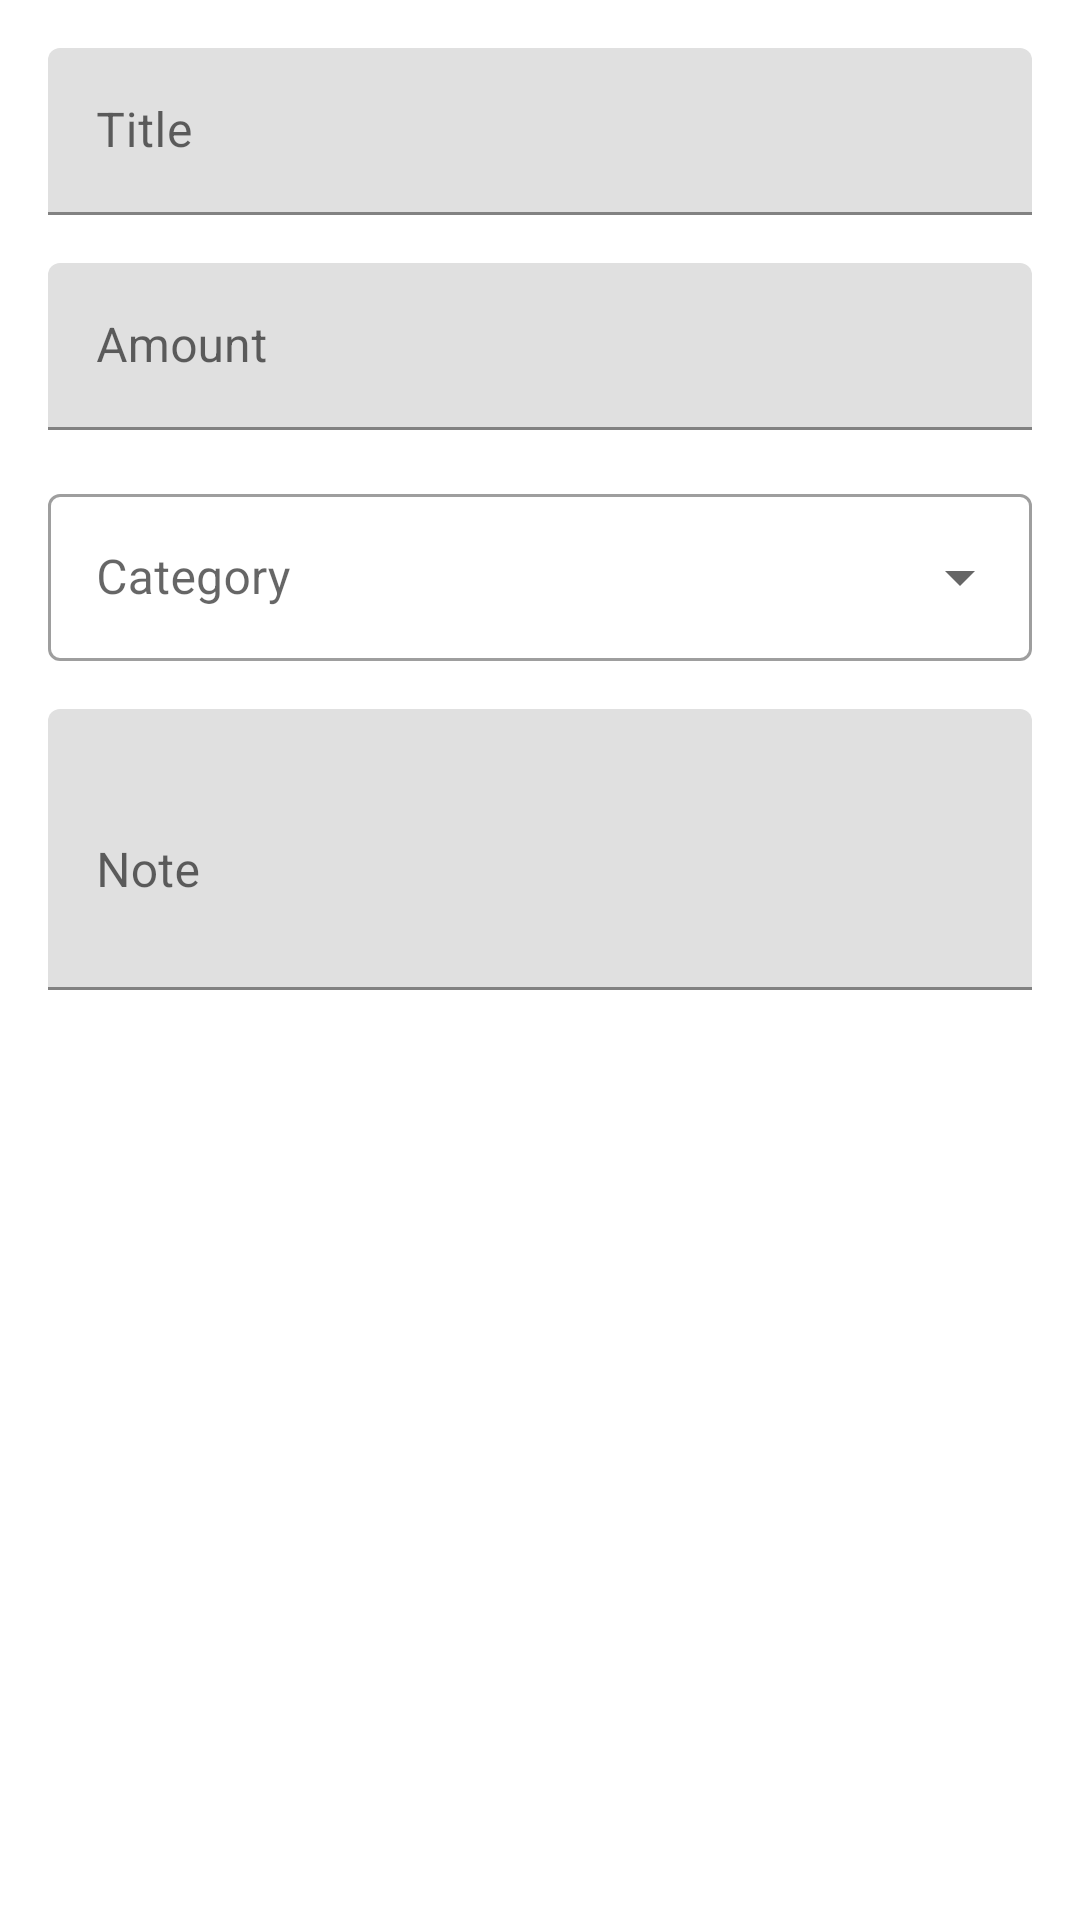

Reconstruct the res/layout file that produces this screen, plus the resources it refers to.
<!-- AndroidManifest.xml: application theme Theme.LabExam3.NoActionBar -->
<!-- res/layout/dialog_edit_transaction.xml -->
<?xml version="1.0" encoding="utf-8"?>
<LinearLayout xmlns:android="http://schemas.android.com/apk/res/android"
    android:layout_width="match_parent"
    android:layout_height="wrap_content"
    android:orientation="vertical"
    android:padding="16dp">

    <com.google.android.material.textfield.TextInputLayout
        android:layout_width="match_parent"
        android:layout_height="wrap_content"
        android:hint="Title">

        <com.google.android.material.textfield.TextInputEditText
            android:id="@+id/etTitle"
            android:layout_width="match_parent"
            android:layout_height="wrap_content"
            android:inputType="text" />
    </com.google.android.material.textfield.TextInputLayout>

    <com.google.android.material.textfield.TextInputLayout
        android:layout_width="match_parent"
        android:layout_height="wrap_content"
        android:layout_marginTop="16dp"
        android:hint="Amount">

        <com.google.android.material.textfield.TextInputEditText
            android:id="@+id/etAmount"
            android:layout_width="match_parent"
            android:layout_height="wrap_content"
            android:inputType="numberDecimal" />
    </com.google.android.material.textfield.TextInputLayout>

    <com.google.android.material.textfield.TextInputLayout
        android:id="@+id/tilCategory"
        style="@style/Widget.MaterialComponents.TextInputLayout.OutlinedBox.ExposedDropdownMenu"
        android:layout_width="match_parent"
        android:layout_height="wrap_content"
        android:layout_marginTop="16dp"
        android:hint="Category">

        <AutoCompleteTextView
            android:id="@+id/actvCategory"
            android:layout_width="match_parent"
            android:layout_height="wrap_content"
            android:inputType="none" />
    </com.google.android.material.textfield.TextInputLayout>

    <com.google.android.material.textfield.TextInputLayout
        android:layout_width="match_parent"
        android:layout_height="wrap_content"
        android:layout_marginTop="16dp"
        android:hint="Note">

        <com.google.android.material.textfield.TextInputEditText
            android:id="@+id/etNote"
            android:layout_width="match_parent"
            android:layout_height="wrap_content"
            android:inputType="textMultiLine"
            android:minLines="3" />
    </com.google.android.material.textfield.TextInputLayout>

</LinearLayout>
<!-- resources referenced by this layout -->
<resources>
  <style name="Theme.LabExam3.NoActionBar">
          <item name="windowActionBar">false</item>
          <item name="windowNoTitle">true</item>
      </style>
</resources>
